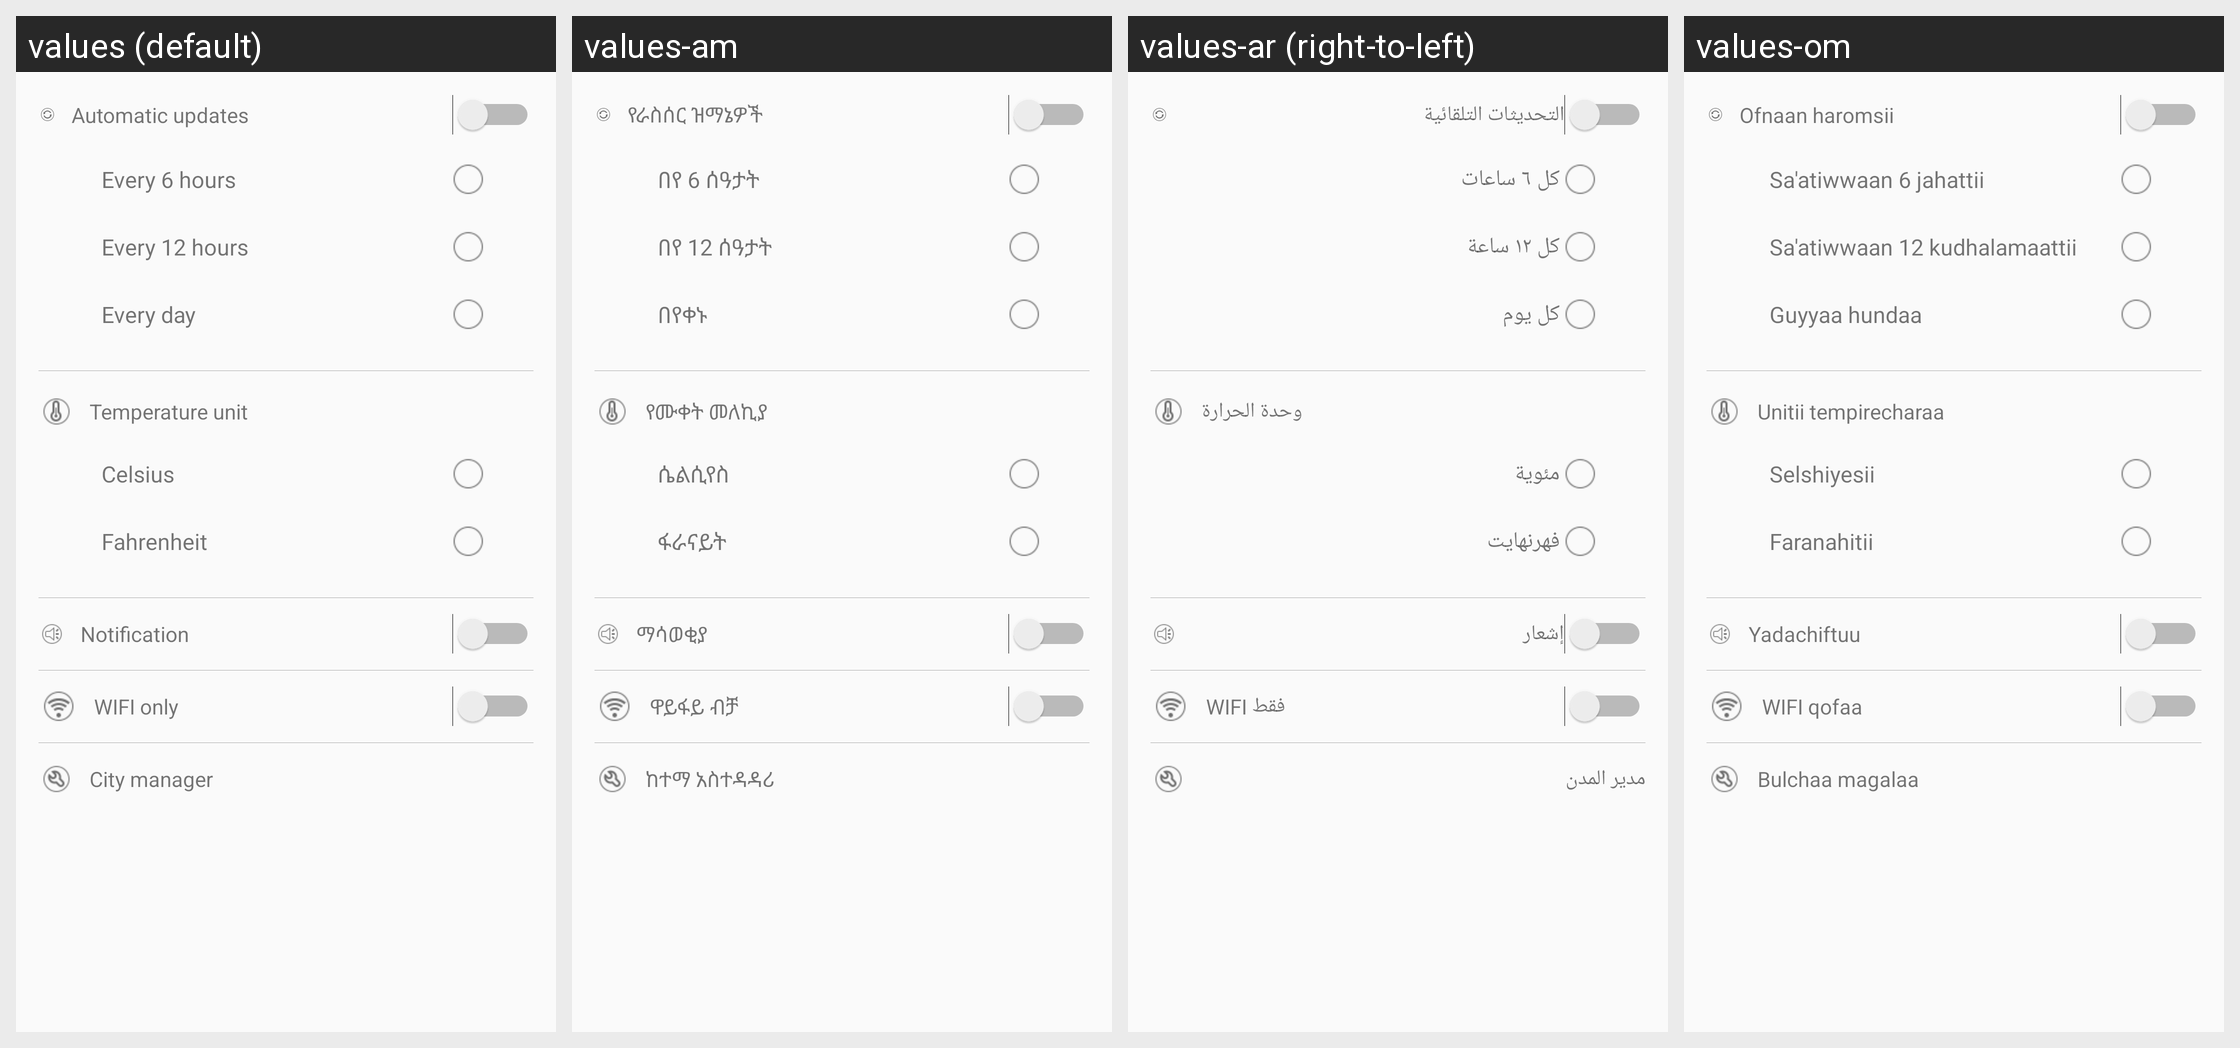

The Android screen above is rendered under several locales of the same app. Produce the string resources it draws, with the default and per-locale values.
Android screen res/layout/settings.xml rendered under 4 locales, left to right: values (default), values-am, values-ar (right-to-left), values-om. Device: Nexus 5 (rendered at 1080×1920; each locale shown at half size, 540×960, under a caption strip naming it); theme AppThemeWithTitle.
Other locales in the repository, not shown: values-bn-rBD, values-ca, values-el, values-es, values-fa, values-fr, values-gu-rIN, values-hi-rIN, values-it, values-iw, values-kn-rIN, values-ml-rIN, values-mr-rIN, values-ms-rMY, values-pa-rIN, values-pl, values-pt, values-pt-rBR, values-pt-rPT, values-ru, values-sw, values-ta-rIN, values-te-rIN, values-ti, values-uk, values-ur-rPK, values-vi, values-zh-rCN.
Strings drawn on this screen, with the default value and each locale's value (text and hints the layout hard-codes, and strings that could not be matched under every locale, appear in the picture but are not listed):

menu_auto_refresh
  values: Automatic updates
  values-am: የራስሰር ዝማኔዎች
  values-ar: التحديثات التلقائية
  values-om: Ofnaan haromsii

menu_auto_refresh_6h
  values: Every 6 hours
  values-am: በየ 6 ሰዓታት
  values-ar: كل ٦ ساعات
  values-om: Sa'atiwwaan 6 jahattii

menu_auto_refresh_12h
  values: Every 12 hours
  values-am: በየ 12 ሰዓታት
  values-ar: كل ١٢ ساعة
  values-om: Sa'atiwwaan 12 kudhalamaattii

menu_auto_refresh_24h
  values: Every day
  values-am: በየቀኑ
  values-ar: كل يوم
  values-om: Guyyaa hundaa

menu_temperature_type
  values: Temperature unit
  values-am: የሙቀት መለኪያ
  values-ar: وحدة الحرارة
  values-om: Unitii tempirecharaa

menu_temperature_c
  values: Celsius
  values-am: ሴልሲየስ
  values-ar: مئوية
  values-om: Selshiyesii

menu_temperature_f
  values: Fahrenheit
  values-am: ፋራናይት
  values-ar: فهرنهايت
  values-om: Faranahitii

menu_notification
  values: Notification
  values-am: ማሳወቂያ
  values-ar: إشعار
  values-om: Yadachiftuu

menu_wifi_only
  values: WIFI only
  values-am: ዋይፋይ ብቻ
  values-ar: WIFI فقط
  values-om: WIFI qofaa

city_manager
  values: City manager
  values-am: ከተማ አስተዳዳሪ
  values-ar: مدير المدن
  values-om: Bulchaa magalaa
